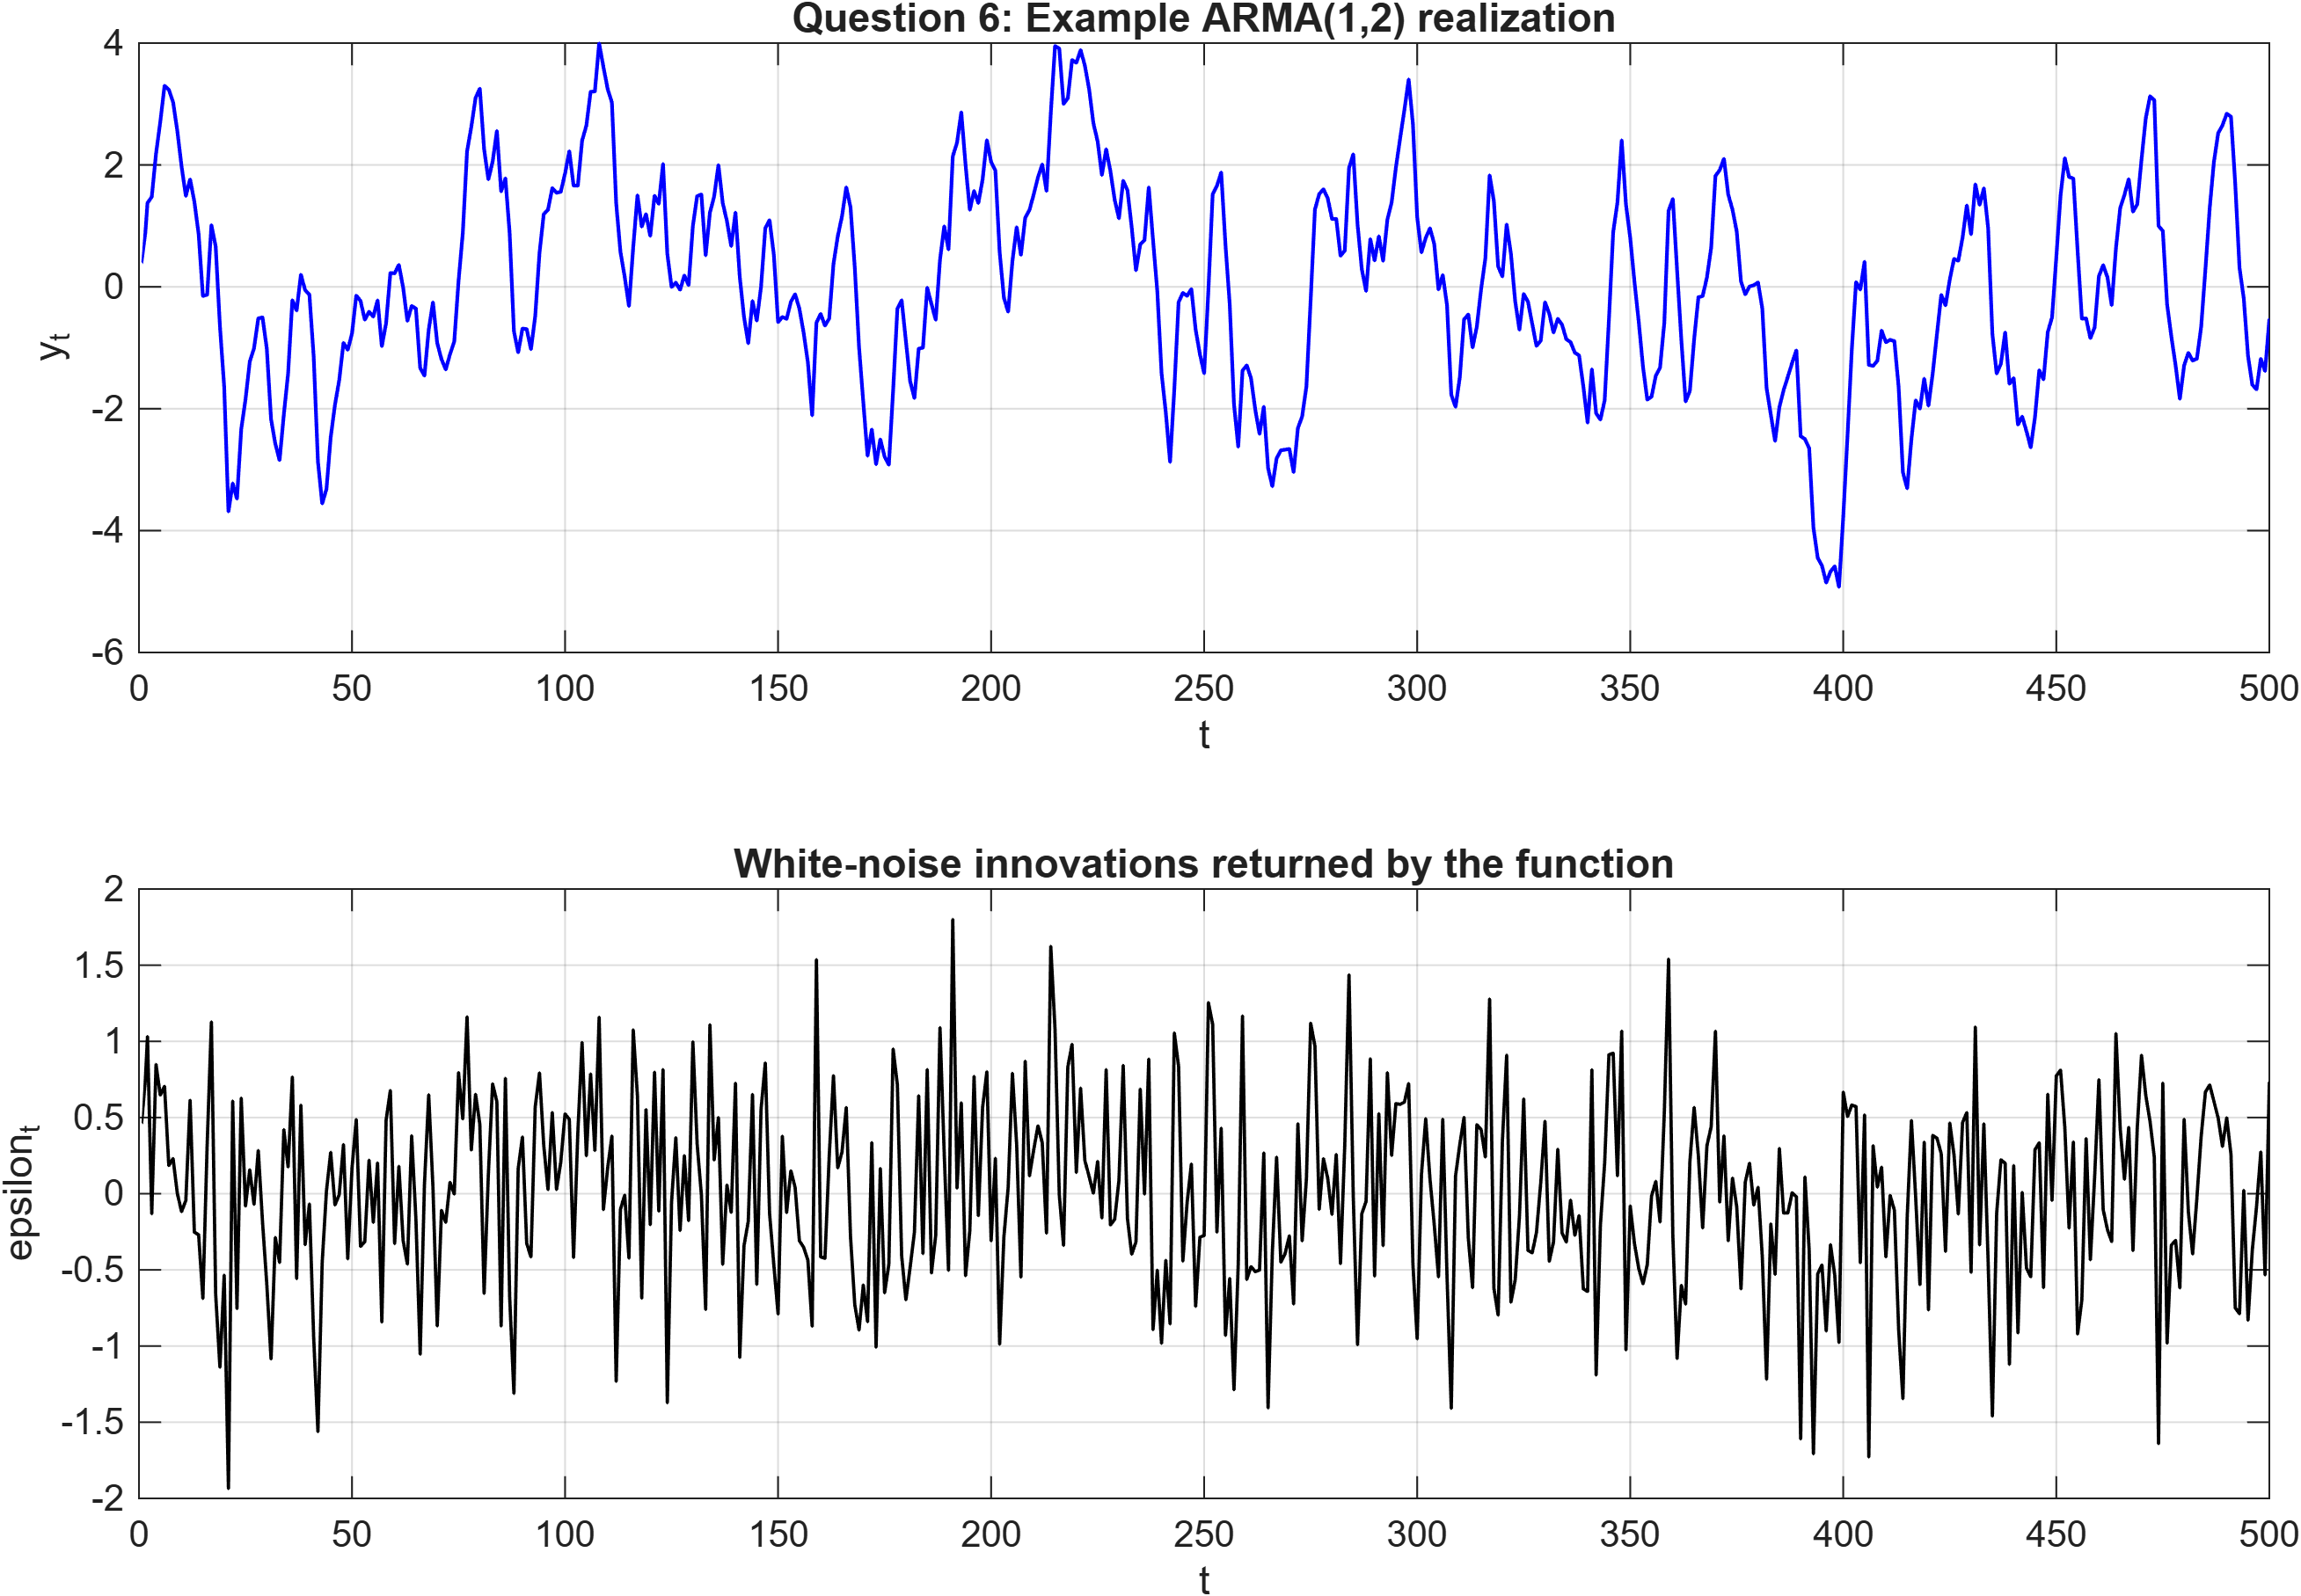

Values plotted in this chart, from the file beside it:
t, y_from_coefficients, epsilon, y_from_roots
1, 0.4043, 0.4651, 0.4043
2, 1.378, 1.033, 1.378
3, 1.476, -0.1323, 1.476
4, 2.183, 0.8491, 2.183
5, 2.707, 0.647, 2.707
6, 3.299, 0.7052, 3.299
7, 3.236, 0.1847, 3.236
8, 3.035, 0.231, 3.035
9, 2.559, 0.001815, 2.559
10, 1.976, -0.1179, 1.976
11, 1.49, -0.04409, 1.49
12, 1.765, 0.6145, 1.765
13, 1.396, -0.2527, 1.396
14, 0.8694, -0.2696, 0.8694
15, -0.1509, -0.6881, -0.1509
16, -0.13, 0.3199, -0.13
17, 1.015, 1.128, 1.015
18, 0.6666, -0.6606, 0.6666
19, -0.6452, -1.14, -0.6452
20, -1.639, -0.5346, -1.639
21, -3.689, -1.936, -3.689
22, -3.224, 0.6088, -3.224
23, -3.478, -0.7551, -3.478
24, -2.334, 0.6281, -2.334
25, -1.849, -0.08187, -1.849
26, -1.229, 0.1575, -1.229
27, -1.007, -0.07032, -1.007
28, -0.5178, 0.2844, -0.5178
29, -0.5014, -0.1869, -0.5014
30, -1.013, -0.5942, -1.013
31, -2.172, -1.086, -2.172
32, -2.577, -0.2869, -2.577
33, -2.846, -0.4524, -2.846
34, -2.094, 0.4213, -2.094
35, -1.422, 0.175, -1.422
36, -0.2168, 0.7667, -0.2168
37, -0.3896, -0.5579, -0.3896
38, 0.2004, 0.5819, 0.2004
39, -0.05347, -0.335, -0.05347
40, -0.1274, -0.06699, -0.1274
41, -1.138, -0.9428, -1.138
42, -2.863, -1.562, -2.863
43, -3.556, -0.4519, -3.556
44, -3.321, 0.01728, -3.321
45, -2.468, 0.2722, -2.468
46, -1.936, -0.07415, -1.936
47, -1.53, -0.00574, -1.53
48, -0.918, 0.323, -0.918
49, -1.034, -0.4275, -1.034
50, -0.765, 0.1685, -0.765
51, -0.1423, 0.4878, -0.1423
52, -0.2311, -0.3461, -0.2311
53, -0.5407, -0.3149, -0.5407
54, -0.4071, 0.2206, -0.4071
55, -0.4895, -0.189, -0.4895
56, -0.2202, 0.2029, -0.2202
57, -0.9765, -0.8437, -0.9765
58, -0.5947, 0.4834, -0.5947
59, 0.2273, 0.6785, 0.2273
60, 0.2218, -0.3281, 0.2218
... 440 more rows
